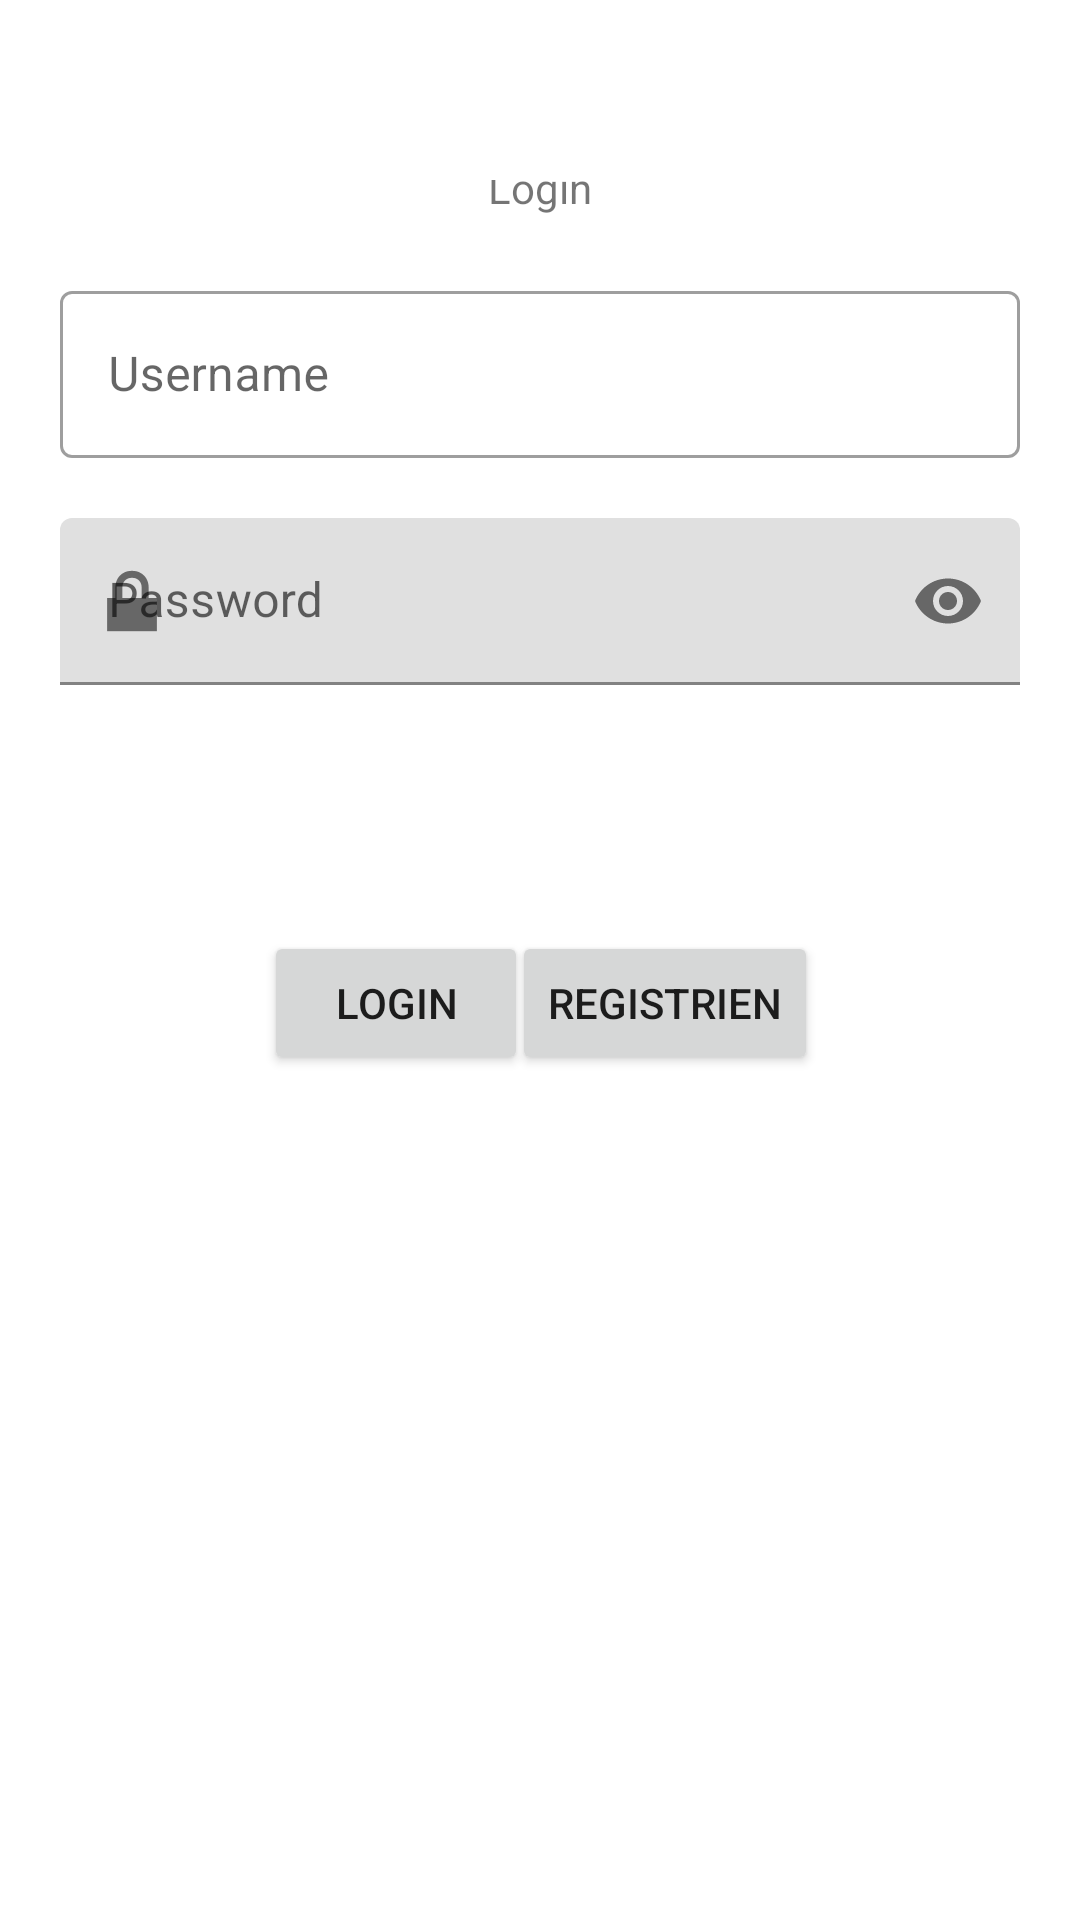

Layout XML and referenced resources for this Android screen:
<!-- AndroidManifest.xml: application theme Theme.BulletJournaling -->
<!-- res/layout/fragment_login.xml -->
<androidx.constraintlayout.widget.ConstraintLayout xmlns:android="http://schemas.android.com/apk/res/android"
    xmlns:app="http://schemas.android.com/apk/res-auto"
    xmlns:tools="http://schemas.android.com/tools"
    android:layout_width="match_parent"
    android:layout_height="match_parent"
    tools:context=".ui.login.LoginsFragment"
    android:paddingTop="60dp"
    android:paddingHorizontal="20dp">

    <TextView
        android:id="@+id/login_text"
        android:layout_width="wrap_content"
        android:layout_height="wrap_content"
        android:layout_marginTop="4dp"
        android:text="@string/login_text"
        android:paddingTop="4dp"
        app:layout_constraintBottom_toTopOf="parent"
        app:layout_constraintEnd_toEndOf="parent"
        app:layout_constraintStart_toStartOf="parent"
        app:layout_constraintTop_toTopOf="parent"
        app:layout_constraintVertical_bias="0.58000004" />

    <com.google.android.material.textfield.TextInputLayout
        android:layout_width="0dp"
        app:layout_constraintStart_toStartOf="parent"
        app:layout_constraintTop_toBottomOf="@id/login_text"
        style="@style/Widget.MaterialComponents.TextInputLayout.OutlinedBox"
        app:layout_constraintEnd_toEndOf="parent"
        app:startIconDrawable="@drawable/person_icon"
        android:hint="@string/username"
        android:id="@+id/username_input_layout"
        android:layout_marginTop="20dp"
        android:layout_height="wrap_content">
        <com.google.android.material.textfield.TextInputEditText
            android:id="@+id/username"
            android:layout_width="match_parent"
            android:layout_height="wrap_content"/>

    </com.google.android.material.textfield.TextInputLayout>


    <com.google.android.material.textfield.TextInputLayout
        android:layout_width="0dp"
        android:id="@+id/password_input_layout"
        app:layout_constraintTop_toBottomOf="@id/username_input_layout"
        android:layout_marginTop="20dp"
        app:startIconDrawable="@android:drawable/ic_lock_lock"
        app:passwordToggleEnabled="true"
        android:hint="@string/password"
        app:layout_constraintStart_toStartOf="parent"
        app:layout_constraintEnd_toEndOf="parent"
        android:layout_height="wrap_content">
        <com.google.android.material.textfield.TextInputEditText
            android:id="@+id/password"
            android:inputType="textPassword"
            android:layout_width="match_parent"
            android:layout_height="wrap_content" />

    </com.google.android.material.textfield.TextInputLayout>


    <Button
        android:id="@+id/login"
        android:layout_width="wrap_content"
        android:layout_height="wrap_content"
        android:layout_marginStart="68dp"
        android:layout_marginTop="43dp"
        android:text="@string/login"
        app:layout_constraintBottom_toBottomOf="parent"
        app:layout_constraintStart_toStartOf="parent"
        app:layout_constraintTop_toBottomOf="@+id/password_input_layout"
        app:layout_constraintVertical_bias="0.122" />

    <Button
        android:id="@+id/register"
        android:layout_width="wrap_content"
        android:layout_height="wrap_content"
        android:layout_marginTop="43dp"
        android:layout_marginEnd="68dp"
        android:text="@string/register"
        app:layout_constraintBottom_toBottomOf="parent"
        app:layout_constraintEnd_toEndOf="parent"
        app:layout_constraintHorizontal_bias="0.925"
        app:layout_constraintStart_toEndOf="@+id/login"
        app:layout_constraintTop_toBottomOf="@+id/password_input_layout"
        app:layout_constraintVertical_bias="0.122" />


</androidx.constraintlayout.widget.ConstraintLayout>
<!-- resources referenced by this layout -->
<resources>
  <string name="login">Login</string>
  <string name="login_text">Login</string>
  <string name="password">Password</string>
  <string name="register">Registrien</string>
  <string name="username">Username</string>
  <style name="Theme.BulletJournaling" parent="Theme.MaterialComponents.DayNight.DarkActionBar">
          
          <item name="colorPrimary">@color/purple_500</item>
          <item name="colorPrimaryVariant">@color/purple_700</item>
          <item name="colorOnPrimary">@color/white</item>
          
          <item name="colorSecondary">@color/teal_200</item>
          <item name="colorSecondaryVariant">@color/teal_700</item>
          <item name="colorOnSecondary">@color/black</item>
          
          <item name="android:statusBarColor" tools:targetApi="l">?attr/colorPrimaryVariant</item>
          
      </style>
  <color name="purple_500">#FF6200EE</color>
  <color name="purple_700">#FF3700B3</color>
  <color name="white">#FFFFFFFF</color>
  <color name="teal_200">#FF03DAC5</color>
  <color name="teal_700">#FF018786</color>
  <color name="black">#FF000000</color>
</resources>
